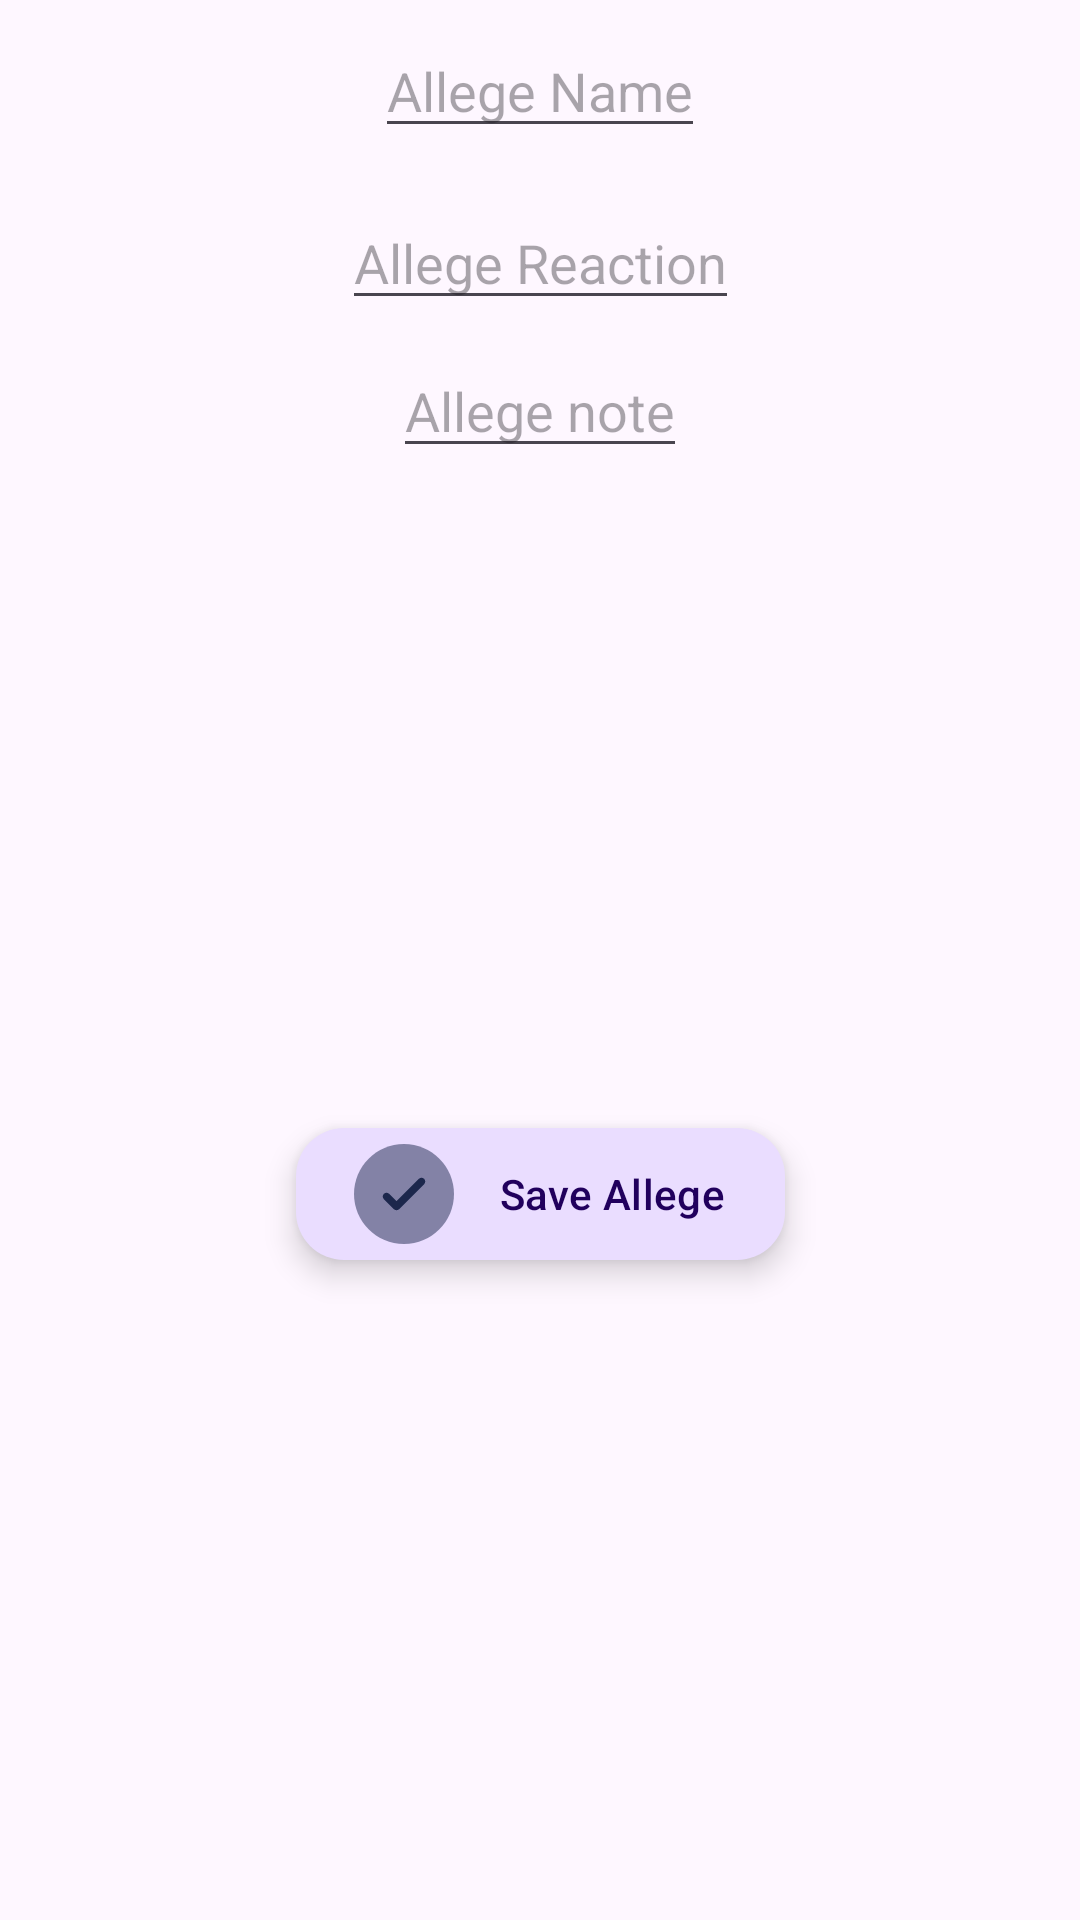

This screen was rendered from an Android layout file. Write that file and the resources it references.
<!-- AndroidManifest.xml: application theme Theme.Sci4202 -->
<!-- res/layout/fragment_add_allege.xml -->
<?xml version="1.0" encoding="utf-8"?>
<androidx.constraintlayout.widget.ConstraintLayout xmlns:android="http://schemas.android.com/apk/res/android"
    xmlns:app="http://schemas.android.com/apk/res-auto"
    xmlns:tools="http://schemas.android.com/tools"
    android:layout_width="match_parent"
    android:layout_height="350dp"
    tools:context=".AddAllegeFragment">

    <EditText
        android:id="@+id/etAllegeName"
        android:layout_width="wrap_content"
        android:layout_height="wrap_content"
        android:hint="Allege Name"
        android:layout_margin="8dp"
        app:layout_constraintBottom_toTopOf="@+id/etAllegeRaction"
        app:layout_constraintHorizontal_bias="0.5"
        app:layout_constraintLeft_toLeftOf="parent"
        app:layout_constraintRight_toRightOf="parent"
        app:layout_constraintTop_toTopOf="parent" />

    <EditText
        android:id="@+id/etAllegeRaction"
        android:layout_width="wrap_content"
        android:layout_height="wrap_content"
        android:hint="Allege Reaction"
        android:layout_margin="8dp"
        app:layout_constraintBottom_toTopOf="@+id/etAllegeNote"
        app:layout_constraintHorizontal_bias="0.5"
        app:layout_constraintLeft_toLeftOf="parent"
        app:layout_constraintRight_toRightOf="parent"
        app:layout_constraintTop_toBottomOf="@+id/etAllegeName" />

    <EditText
        android:id="@+id/etAllegeNote"
        android:layout_width="wrap_content"
        android:layout_height="wrap_content"
        android:hint="Allege note"
        android:layout_margin="8dp"
        android:inputType="text|textMultiLine"
        app:layout_constraintBottom_toTopOf="@+id/btnSavePrescription"
        app:layout_constraintHorizontal_bias="0.5"
        app:layout_constraintLeft_toLeftOf="parent"
        app:layout_constraintRight_toRightOf="parent"
        app:layout_constraintTop_toBottomOf="@+id/etAllegeRaction" />

    <com.google.android.material.floatingactionbutton.ExtendedFloatingActionButton
        android:id="@+id/btnSaveAllege"
        android:layout_width="wrap_content"
        android:layout_height="44dp"
        android:drawableLeft="@drawable/check_circle_svgrepo_com"
        android:text="Save Allege"
        app:layout_constraintBottom_toBottomOf="parent"
        app:layout_constraintHorizontal_bias="0.5"
        app:layout_constraintLeft_toLeftOf="parent"
        app:layout_constraintRight_toRightOf="parent"
        app:layout_constraintTop_toBottomOf="@+id/etAllegeNote" />


</androidx.constraintlayout.widget.ConstraintLayout>
<!-- resources referenced by this layout -->
<resources>
  <!-- drawable check_circle_svgrepo_com (drawable) -->
  <vector xmlns:android="http://schemas.android.com/apk/res/android"
      android:width="40dp"
      android:height="40dp"
      android:viewportWidth="24"
      android:viewportHeight="24">
    <path
        android:pathData="M22,12C22,17.523 17.523,22 12,22C6.477,22 2,17.523 2,12C2,6.477 6.477,2 12,2C17.523,2 22,6.477 22,12Z"
        android:strokeAlpha="0.5"
        android:fillColor="#1C274C"
        android:fillAlpha="0.5"/>
    <path
        android:pathData="M16.03,8.97C16.323,9.263 16.323,9.737 16.03,10.03L11.03,15.03C10.737,15.323 10.263,15.323 9.97,15.03L7.97,13.03C7.677,12.737 7.677,12.263 7.97,11.97C8.263,11.677 8.737,11.677 9.03,11.97L10.5,13.439L12.735,11.205L14.97,8.97C15.263,8.677 15.737,8.677 16.03,8.97Z"
        android:fillColor="#1C274C"/>
  </vector>
  <style name="Theme.Sci4202" parent="Base.Theme.Sci4202" />
  <style name="Base.Theme.Sci4202" parent="Theme.Material3.DayNight.NoActionBar">
          
          
      </style>
</resources>
